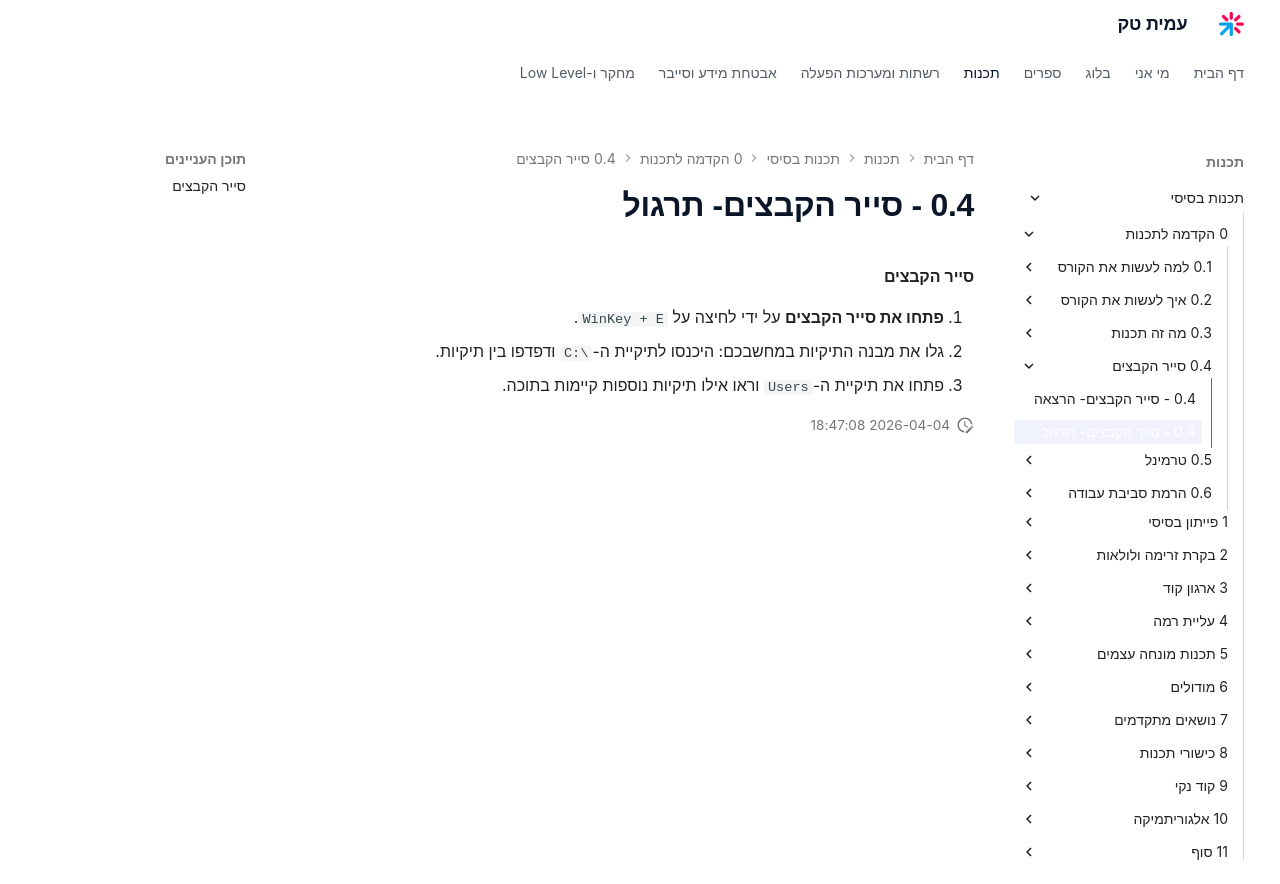

repository: AmitPinchasi/amittech · page: תכנות-בסיסי/0 - הקדמה לתכנות/0.4 - סייר הקבצים/0.4 - סייר הקבצים- תרגול/index.html · generator: mkdocs


#### סייר הקבצים

1. **פתחו את סייר הקבצים** על ידי לחיצה על `WinKey + E`.
2. גלו את מבנה התיקיות במחשבכם: היכנסו לתיקיית ה-`C:\` ודפדפו בין תיקיות.
3. פתחו את תיקיית ה-`Users` וראו אילו תיקיות נוספות קיימות בתוכה.
